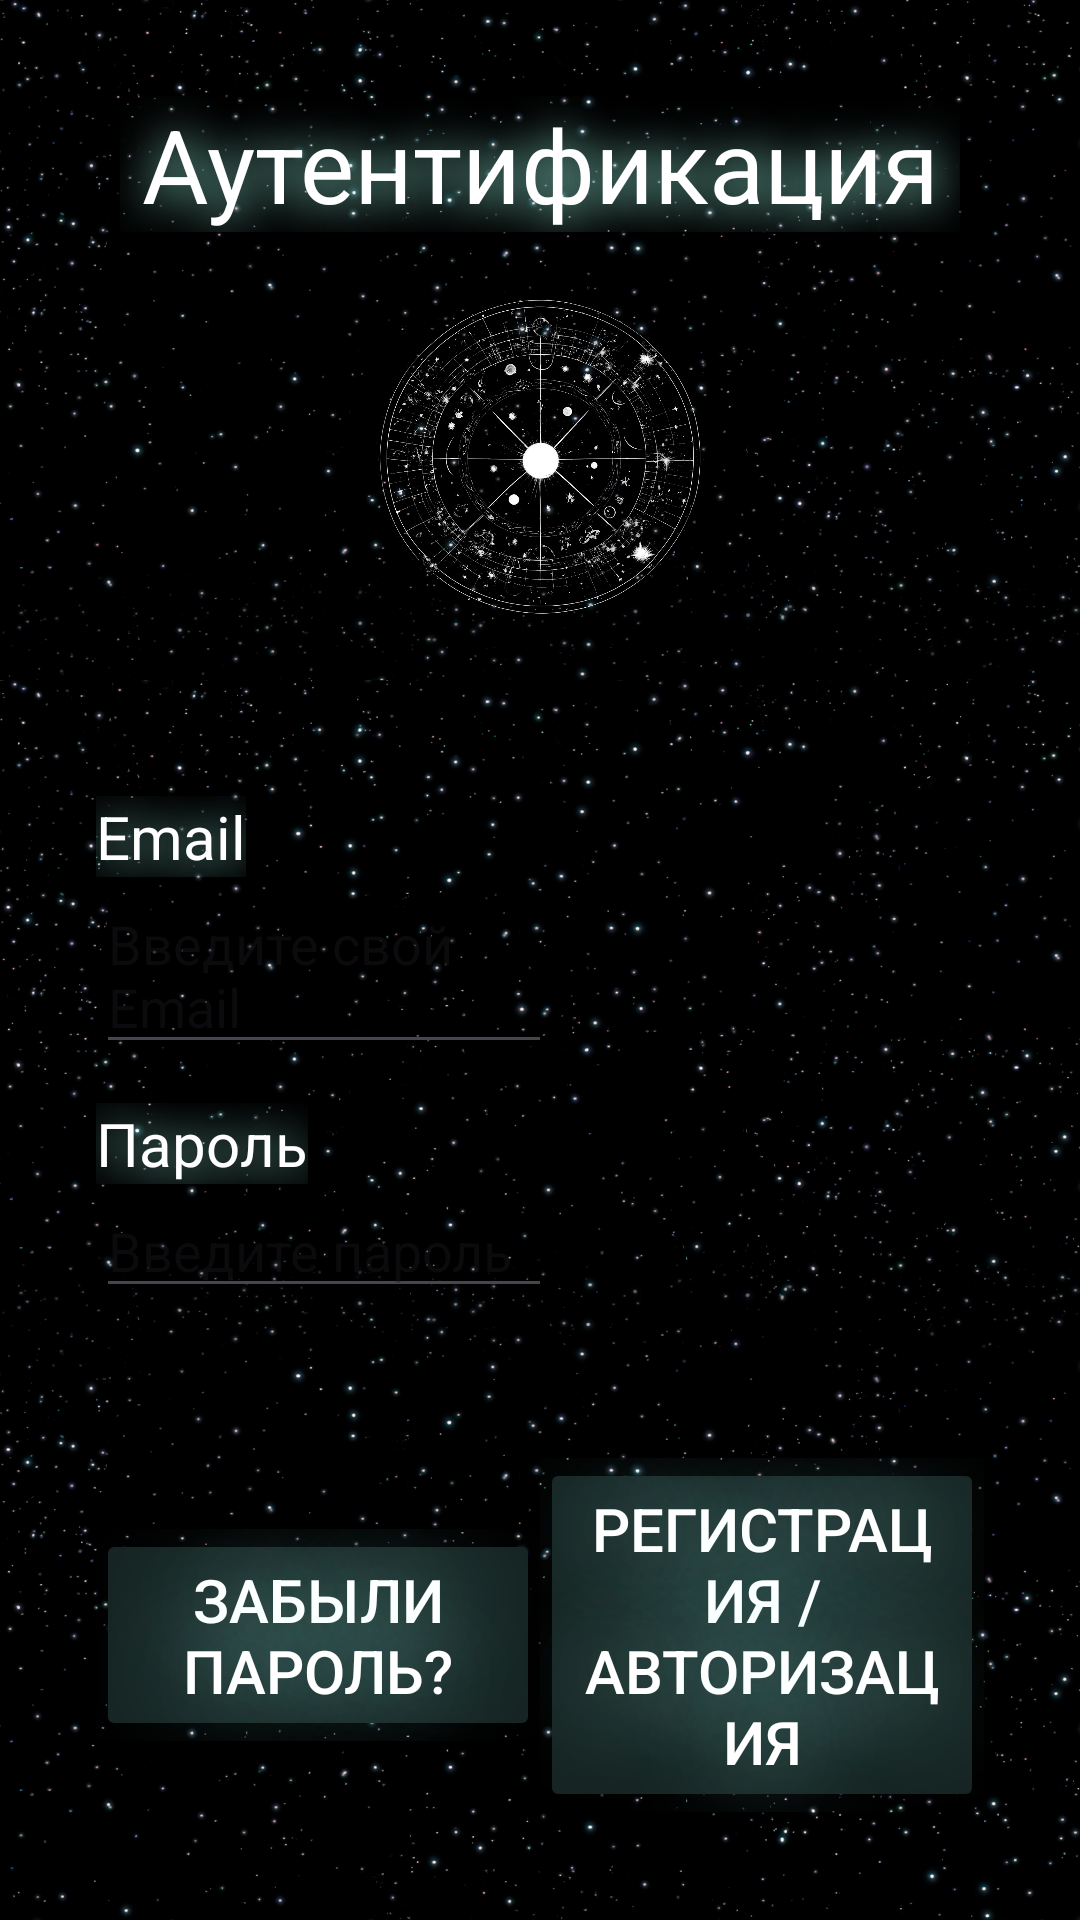

Write the Android layout XML for this screen, with the resource values it uses.
<!-- AndroidManifest.xml: application theme Theme.Gpttest -->
<!-- res/layout/activity_auth.xml -->
<?xml version="1.0" encoding="utf-8"?>
<androidx.constraintlayout.widget.ConstraintLayout xmlns:android="http://schemas.android.com/apk/res/android"
    xmlns:app="http://schemas.android.com/apk/res-auto"
    xmlns:tools="http://schemas.android.com/tools"
    android:layout_width="match_parent"
    android:background="@drawable/background"
    android:layout_height="match_parent"
    tools:context=".AuthActivity">


    <Button
        android:id="@+id/buttonAuth"
        android:layout_width="0dp"
        android:layout_height="wrap_content"
        android:layout_marginEnd="32dp"
        android:layout_marginBottom="36dp"
        android:backgroundTint="@color/Button"
        android:shadowColor="@color/ShadowGlow"
        android:shadowRadius="90"
        android:text="Регистрация / Авторизация"
        android:textColor="#FFFFFF"
        android:textColorHighlight="#FFFFFF"
        android:textColorLink="#FFFFFF"
        android:textSize="20sp"
        app:layout_constraintBottom_toBottomOf="parent"
        app:layout_constraintEnd_toEndOf="parent"
        app:layout_constraintStart_toEndOf="@id/buttonForgotPassword"
        app:layout_constraintTop_toBottomOf="@+id/input_password" />

    <Button
        android:id="@+id/buttonForgotPassword"
        android:layout_width="0dp"
        android:layout_height="wrap_content"
        android:layout_marginStart="32dp"
        android:layout_marginBottom="36dp"
        android:backgroundTint="#162523"
        android:shadowColor="#9FFFE8"
        android:shadowRadius="90"
        android:text="Забыли Пароль?"
        android:textColor="#FFFFFF"
        android:textColorHighlight="#FFFFFF"
        android:textColorLink="#FFFFFF"
        android:textSize="20sp"
        app:layout_constraintBottom_toBottomOf="parent"
        app:layout_constraintEnd_toStartOf="@id/buttonAuth"
        app:layout_constraintStart_toStartOf="parent"
        app:layout_constraintTop_toTopOf="@+id/buttonAuth" />

    <EditText
        android:id="@+id/input_email"
        android:layout_width="0dp"
        android:layout_height="wrap_content"
        android:layout_marginStart="32dp"
        android:layout_marginTop="80dp"
        android:layout_marginBottom="20dp"
        android:hint="Введите свой Email"
        android:textColor="#FFFFFF"
        app:layout_constraintBottom_toTopOf="@+id/input_password"
        app:layout_constraintEnd_toStartOf="@+id/text_email_error"
        app:layout_constraintStart_toStartOf="parent"
        app:layout_constraintTop_toBottomOf="@+id/Back_rotation_Img" />

    <EditText
        android:id="@+id/input_password"
        android:layout_width="0dp"
        android:layout_height="wrap_content"
        android:layout_marginStart="32dp"
        android:layout_marginTop="20dp"
        android:layout_marginBottom="50dp"
        android:hint="Введите пароль"
        android:textColor="#FFFFFF"
        app:layout_constraintBottom_toTopOf="@+id/buttonAuth"
        app:layout_constraintEnd_toStartOf="@+id/text_passwordError"
        app:layout_constraintStart_toStartOf="parent"
        app:layout_constraintTop_toBottomOf="@+id/input_email" />

    <TextView
        android:id="@+id/Title_Auth"
        android:layout_width="0dp"
        android:layout_height="wrap_content"
        android:shadowColor="@color/ShadowGlow"
        android:shadowDx="2"
        android:shadowDy="2"
        android:shadowRadius="40"
        android:layout_marginStart="40dp"
        android:layout_marginTop="32dp"
        android:layout_marginEnd="40dp"
        android:layout_marginBottom="16dp"
        android:text="Аутентификация"
        android:textAlignment="center"
        android:textColor="#FFFFFF"
        android:textSize="34sp"
        app:layout_constraintBottom_toTopOf="@+id/Back_rotation_Img"
        app:layout_constraintEnd_toEndOf="parent"
        app:layout_constraintHorizontal_bias="0.0"
        app:layout_constraintStart_toStartOf="parent"
        app:layout_constraintTop_toTopOf="parent" />

    <ImageView
        android:id="@+id/Back_rotation_Img"
        android:layout_width="0dp"
        android:layout_height="0dp"
        android:layout_marginStart="32dp"
        android:layout_marginEnd="32dp"
        app:layout_constraintBottom_toTopOf="@+id/input_email"
        app:layout_constraintEnd_toEndOf="parent"
        app:layout_constraintStart_toStartOf="parent"
        app:layout_constraintTop_toBottomOf="@id/Title_Auth"
        app:srcCompat="@drawable/auth" />

    <TextView
        android:id="@+id/text_email_error"
        android:layout_width="0dp"
        android:layout_height="0dp"
        android:layout_marginStart="12dp"
        android:layout_marginEnd="12dp"
        android:textColor="@color/Error"
        app:layout_constraintBottom_toBottomOf="@+id/input_email"
        app:layout_constraintEnd_toEndOf="parent"
        app:layout_constraintStart_toEndOf="@+id/input_email"
        app:layout_constraintTop_toTopOf="@+id/input_email" />

    <TextView
        android:id="@+id/text_passwordError"
        android:layout_width="0dp"
        android:layout_height="0dp"
        android:layout_marginStart="12dp"
        android:layout_marginEnd="12dp"
        android:textColor="@color/Error"
        app:layout_constraintBottom_toBottomOf="@+id/input_password"
        app:layout_constraintEnd_toEndOf="parent"
        app:layout_constraintStart_toEndOf="@+id/input_password"
        app:layout_constraintTop_toTopOf="@+id/input_password"
        app:layout_constraintVertical_bias="0.529" />

    <TextView
        android:id="@+id/emailTextView"
        android:layout_width="wrap_content"
        android:layout_height="wrap_content"
        android:shadowColor="@color/ShadowGlow"
        android:shadowDx="2"
        android:shadowDy="2"
        android:shadowRadius="40"
        android:textSize="20sp"
        android:text="Email"
        android:textColor="@color/white"
        app:layout_constraintBottom_toTopOf="@+id/input_email"
        app:layout_constraintStart_toStartOf="@+id/input_email" />

    <TextView
        android:id="@+id/passwordTextView"
        android:layout_width="wrap_content"
        android:layout_height="wrap_content"
        android:shadowColor="@color/ShadowGlow"
        android:shadowDx="2"
        android:shadowDy="2"
        android:shadowRadius="40"
        android:textSize="20sp"
        android:text="Пароль"
        android:textColor="@color/white"
        app:layout_constraintBottom_toTopOf="@+id/input_password"
        app:layout_constraintStart_toStartOf="@+id/input_password" />
</androidx.constraintlayout.widget.ConstraintLayout>
<!-- resources referenced by this layout -->
<resources>
  <color name="Button">#162523</color>
  <color name="Error">#FF7676</color>
  <color name="ShadowGlow">#9FFFE8</color>
  <color name="white">#FFFFFFFF</color>
  <!-- drawable auth: png bitmap (drawable, 479909 bytes) -->
  <!-- drawable background: png bitmap (drawable, 902407 bytes) -->
  <style name="Theme.Gpttest" parent="Base.Theme.Gpttest" />
  <style name="Base.Theme.Gpttest" parent="Theme.Material3.DayNight.NoActionBar">
          
          
          
          <item name="colorPrimaryDark">#000000</item>
      </style>
</resources>
